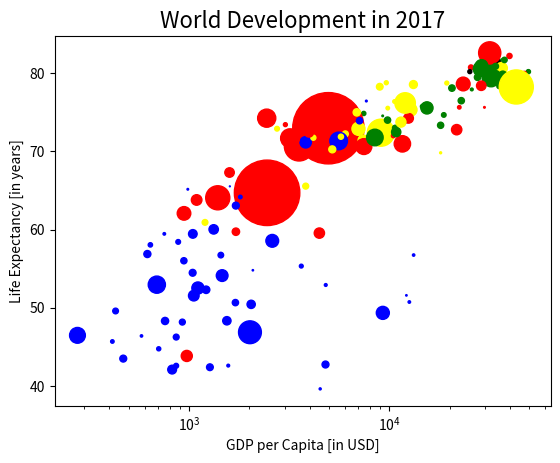

The matplotlib source for this figure:
import numpy as np
import matplotlib.pyplot as plt


def main():
    gdp_cap = [974.5803384, 5937.029525999999, 6223.367465, 4797.231267, 12779.37964, 34435.367439999995, 36126.4927, 29796.04834, 1391.253792, 33692.60508, 1441.284873, 3822.137084, 7446.298803, 12569.85177, 9065.800825, 10680.79282, 1217.032994, 430.0706916, 1713.778686, 2042.09524, 36319.23501, 706.016537, 1704.063724, 13171.63885, 4959.114854, 7006.580419, 986.1478792, 277.5518587, 3632.557798, 9645.06142, 1544.750112, 14619.222719999998, 8948.102923, 22833.30851, 35278.41874, 2082.4815670000003, 6025.374752000001, 6873.262326000001, 5581.180998, 5728.353514, 12154.08975, 641.3695236000001, 690.8055759, 33207.0844, 30470.0167, 13206.48452, 752.7497265, 32170.37442, 1327.60891, 27538.41188, 5186.050003, 942.6542111, 579.2317429999999, 1201.637154, 3548.3308460000003, 39724.97867, 18008.94444, 36180.78919, 2452.210407, 3540.651564, 11605.71449, 4471.061906, 40675.99635, 25523.2771, 28569.7197, 7320.880262000001, 31656.06806, 4519.461171, 1463.249282, 1593.06548, 23348.139730000003, 47306.98978, 10461.05868, 1569.331442, 414.5073415, 12057.49928, 1044.770126, 759.3499101, 12451.6558, 1042.581557, 1803.151496, 10956.99112, 11977.57496, 3095.7722710000003, 9253.896111, 3820.17523, 823.6856205, 944.0, 4811.060429, 1091.359778, 36797.93332, 25185.00911, 2749.320965, 619.6768923999999, 2013.977305, 49357.19017, 22316.19287, 2605.94758, 9809.185636, 4172.838464, 7408.905561, 3190.481016, 15389.924680000002, 20509.64777, 19328.70901, 7670.122558, 10808.47561, 863.0884639000001, 1598.435089, 21654.83194, 1712.472136, 9786.534714, 862.5407561000001, 47143.17964, 18678.31435, 25768.25759, 926.1410683, 9269.657808, 28821.0637, 3970.095407, 2602.394995, 4513.480643, 33859.74835, 37506.41907, 4184.548089, 28718.27684, 1107.482182, 7458.396326999999, 882.9699437999999, 18008.50924, 7092.923025, 8458.276384, 1056.380121, 33203.26128, 42951.65309, 10611.46299, 11415.80569, 2441.576404, 3025.349798, 2280.769906, 1271.211593, 469.70929810000007]
    life_exp = [43.828, 76.423, 72.301, 42.731, 75.32, 81.235, 79.829, 75.635, 64.062, 79.441, 56.728, 65.554, 74.852, 50.728, 72.39, 73.005, 52.295, 49.58, 59.723, 50.43, 80.653, 44.74100000000001, 50.651, 78.553, 72.961, 72.889, 65.152, 46.462, 55.322, 78.782, 48.328, 75.748, 78.273, 76.486, 78.332, 54.791, 72.235, 74.994, 71.33800000000001, 71.878, 51.57899999999999, 58.04, 52.947, 79.313, 80.657, 56.735, 59.448, 79.406, 60.022, 79.483, 70.259, 56.007, 46.388000000000005, 60.916, 70.19800000000001, 82.208, 73.33800000000001, 81.757, 64.69800000000001, 70.65, 70.964, 59.545, 78.885, 80.745, 80.546, 72.567, 82.603, 72.535, 54.11, 67.297, 78.623, 77.58800000000001, 71.993, 42.592, 45.678, 73.952, 59.443000000000005, 48.303, 74.241, 54.467, 64.164, 72.801, 76.195, 66.803, 74.543, 71.164, 42.082, 62.069, 52.906000000000006, 63.785, 79.762, 80.204, 72.899, 56.867, 46.859, 80.196, 75.64, 65.483, 75.53699999999999, 71.752, 71.421, 71.688, 75.563, 78.098, 78.74600000000001, 76.442, 72.476, 46.242, 65.528, 72.777, 63.062, 74.002, 42.568000000000005, 79.972, 74.663, 77.926, 48.159, 49.339, 80.941, 72.396, 58.556, 39.613, 80.884, 81.70100000000001, 74.143, 78.4, 52.517, 70.616, 58.42, 69.819, 73.923, 71.777, 51.542, 79.425, 78.242, 76.384, 73.747, 74.249, 73.422, 62.698, 42.38399999999999, 43.487]

    gdp_cap_np = np.array(gdp_cap)
    life_exp_np = np.array(life_exp)

    pop = [31.889923, 3.600523, 33.333216, 12.420476, 40.301927, 20.434176, 8.199783, 0.708573, 150.448339, 10.392226, 8.078314, 9.119152, 4.552198, 1.639131, 190.010647, 7.322858, 14.326203, 8.390505, 14.131858, 17.696293, 33.390141, 4.369038, 10.238807, 16.284741, 1318.683096, 44.22755, 0.71096, 64.606759, 3.80061, 4.133884, 18.013409, 4.493312, 11.416987, 10.228744, 5.46812, 0.496374, 9.319622, 13.75568, 80.264543, 6.939688, 0.551201, 4.906585, 76.511887, 5.23846, 61.083916, 1.454867, 1.688359, 82.400996, 22.873338, 10.70629, 12.572928, 9.947814, 1.472041, 8.502814, 7.483763, 6.980412, 9.956108, 0.301931, 1110.396331, 223.547, 69.45357, 27.499638, 4.109086, 6.426679, 58.147733, 2.780132, 127.467972, 6.053193, 35.610177, 23.301725, 49.04479, 2.505559, 3.921278, 2.012649, 3.193942, 6.036914, 19.167654, 13.327079, 24.821286, 12.031795, 3.270065, 1.250882, 108.700891, 2.874127, 0.684736, 33.757175, 19.951656, 47.76198, 2.05508, 28.90179, 16.570613, 4.115771, 5.675356, 12.894865, 135.031164, 4.627926, 3.204897, 169.270617, 3.242173, 6.667147, 28.674757, 91.077287, 38.518241, 10.642836, 3.942491, 0.798094, 22.276056, 8.860588, 0.199579, 27.601038, 12.267493, 10.150265, 6.144562, 4.553009, 5.447502, 2.009245, 9.118773, 43.997828, 40.448191, 20.378239, 42.292929, 1.133066, 9.031088, 7.554661, 19.314747, 23.174294, 38.13964, 65.068149, 5.701579, 1.056608, 10.276158, 71.158647, 29.170398, 60.776238, 301.139947, 3.447496, 26.084662, 85.262356, 4.018332, 22.211743, 11.746035, 12.311143]
    pop_np = np.array(pop)
    pop_np *= 2

    colors = ['red', 'green', 'blue', 'blue', 'yellow', 'black', 'green', 'red', 'red', 'green', 'blue', 'yellow', 'green', 'blue', 'yellow', 'green', 'blue', 'blue', 'red', 'blue', 'yellow', 'blue', 'blue', 'yellow', 'red', 'yellow', 'blue', 'blue', 'blue', 'yellow', 'blue', 'green', 'yellow', 'green', 'green', 'blue', 'yellow', 'yellow', 'blue', 'yellow', 'blue', 'blue', 'blue', 'green', 'green', 'blue', 'blue', 'green', 'blue', 'green', 'yellow', 'blue', 'blue', 'yellow', 'yellow', 'red', 'green', 'green', 'red', 'red', 'red', 'red', 'green', 'red', 'green', 'yellow', 'red', 'red', 'blue', 'red', 'red', 'red', 'red', 'blue', 'blue', 'blue', 'blue', 'blue', 'red', 'blue', 'blue', 'blue', 'yellow', 'red', 'green', 'blue', 'blue', 'red', 'blue', 'red', 'green', 'black', 'yellow', 'blue', 'blue', 'green', 'red', 'red', 'yellow', 'yellow', 'yellow', 'red', 'green', 'green', 'yellow', 'blue', 'green', 'blue', 'blue', 'red', 'blue', 'green', 'blue', 'red', 'green', 'green', 'blue', 'blue', 'green', 'red', 'blue', 'blue', 'green', 'green', 'red', 'red', 'blue', 'red', 'blue', 'yellow', 'blue', 'green', 'blue', 'green', 'yellow', 'yellow', 'yellow', 'red', 'red', 'red', 'blue', 'blue']
    
    plt.scatter(x = gdp_cap_np, y = life_exp_np, s = pop_np, c = colors)

    plt.title("World Development in 2017", fontsize = 16)
    
    plt.xlabel("GDP per Capita [in USD]")
    plt.xticks([10**3, 10**4, 10**5],
               ["1k", "10k", "100k"])
    plt.xscale("log")

    plt.ylabel("Life Expectancy [in years]")

    plt.show()


if __name__ == "__main__":
    main()